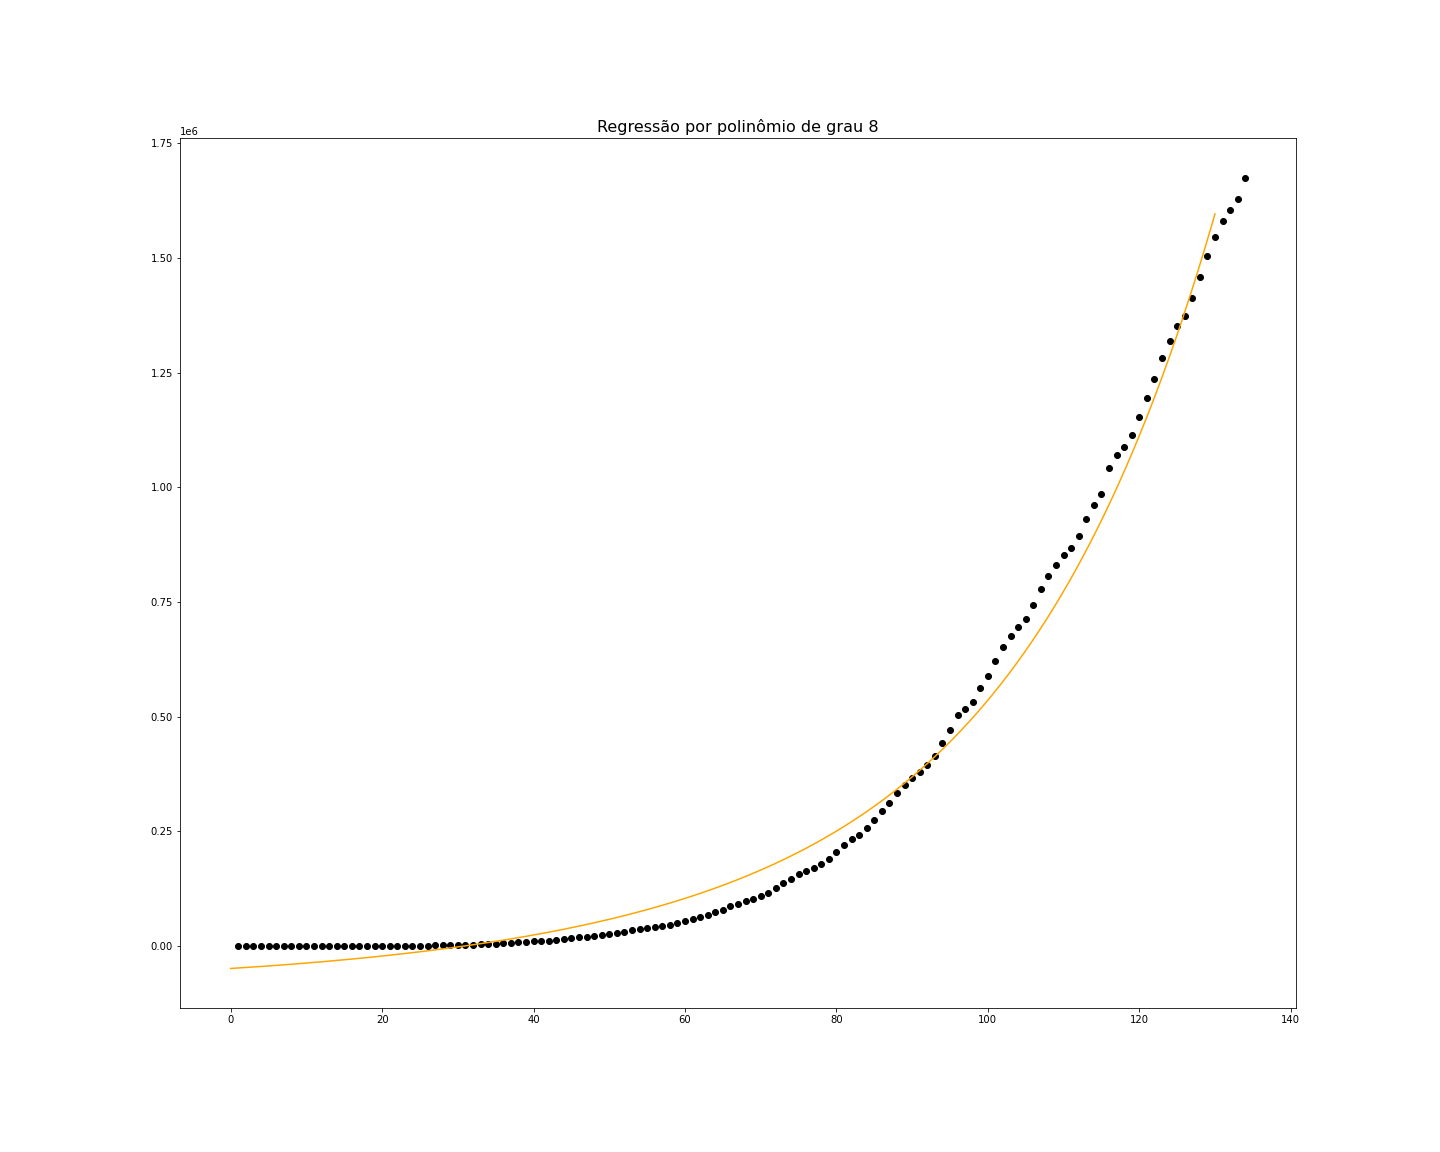

Source data for this figure (header and first rows):
, values
learning_rate, 0.001
min_residual, 0.0001
max_tries, 100000
exp_reg, 0.0
pol_reg, 1.0
polynomial_degree, 8.0
residual, 0.0004023
theta_0, -48615
theta_1, 1033
theta_2, 13.55
theta_3, 0.1104
theta_4, 0.0008055
theta_5, 5.773476524484099e-06
theta_6, 4.200534007836536e-08
theta_7, 3.1337747885978354e-10
theta_8, 2.395591349467831e-12
